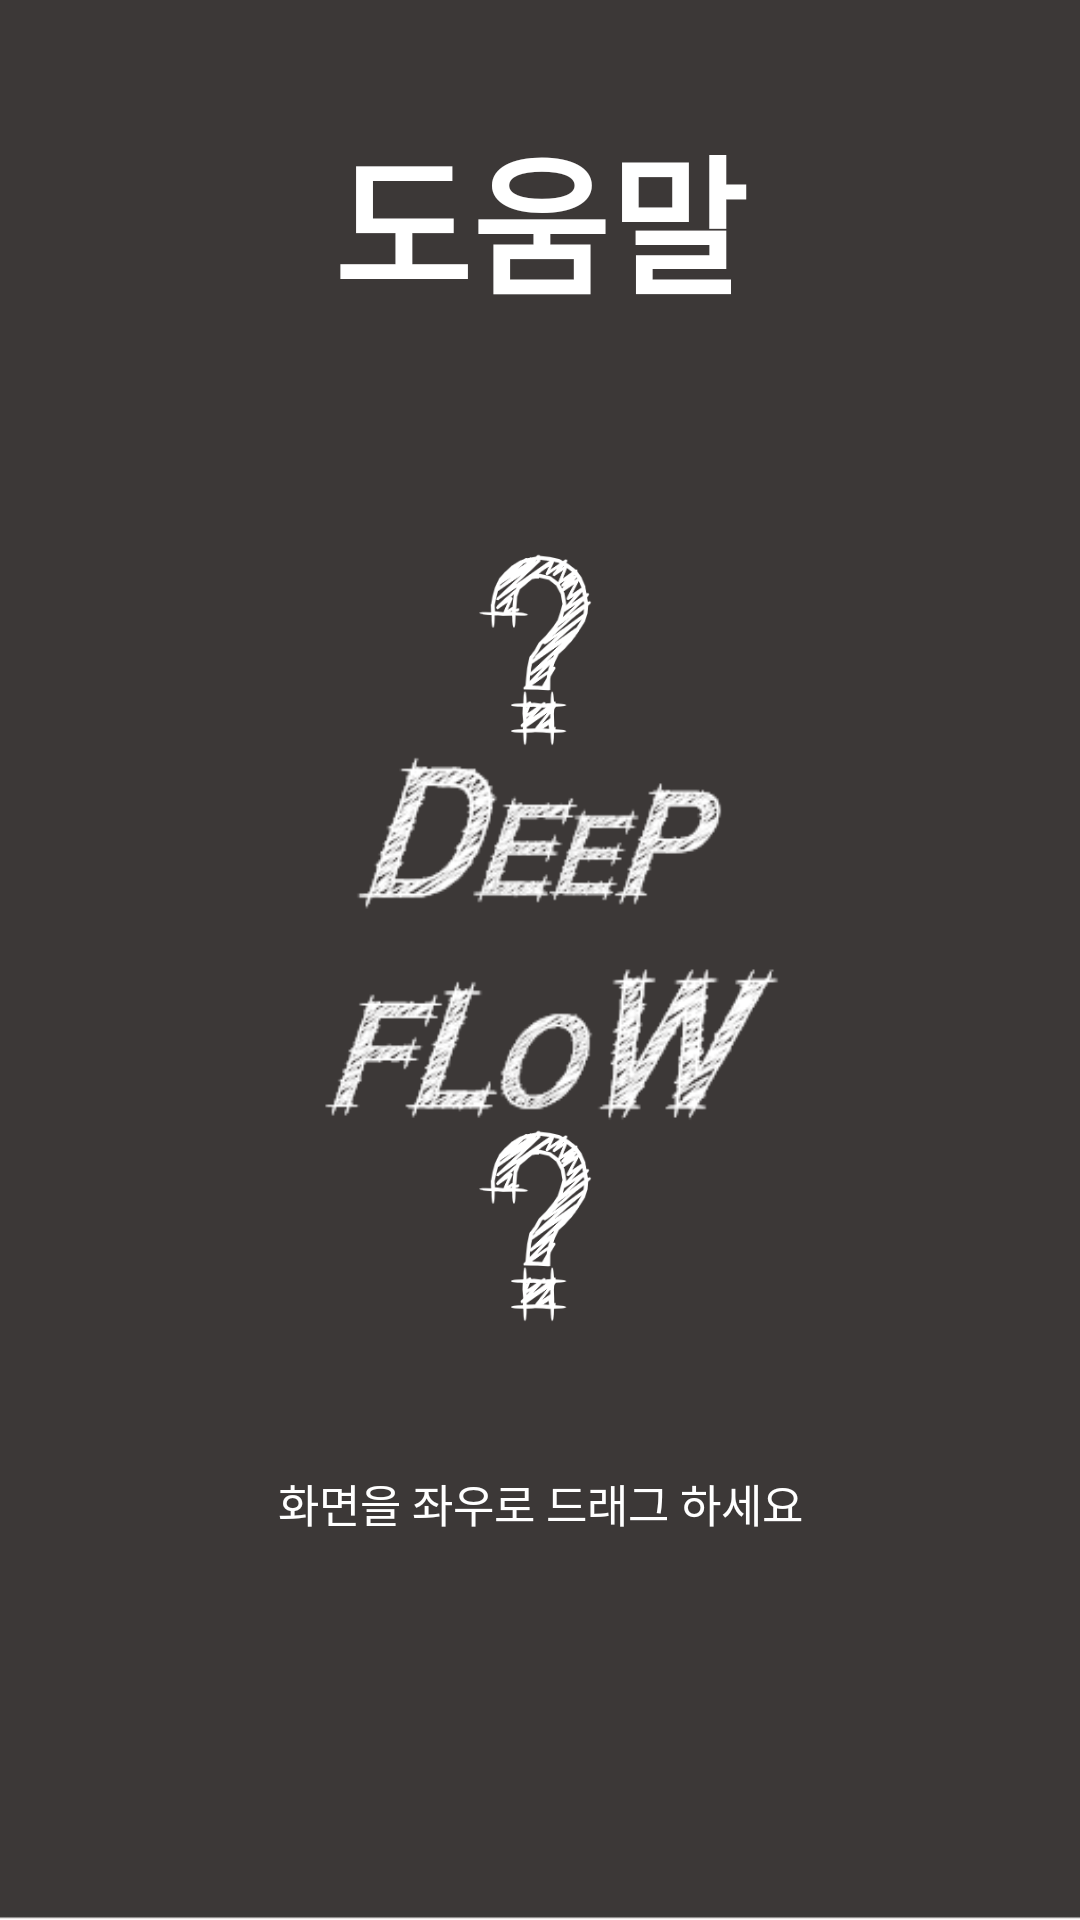

Android layout source for this screen:
<!-- AndroidManifest.xml: application theme AppTheme -->
<!-- res/layout/help.xml -->
<?xml version="1.0" encoding="utf-8"?>
<android.support.constraint.ConstraintLayout xmlns:android="http://schemas.android.com/apk/res/android"
    xmlns:app="http://schemas.android.com/apk/res-auto"
    xmlns:tools="http://schemas.android.com/tools"
    android:layout_width="match_parent"
    android:layout_height="match_parent"
    android:background="@drawable/nothing"
    tools:context=".HelpActivity">

    <ImageView
        android:id="@+id/imageView"
        android:layout_width="100dp"
        android:layout_height="100dp"
        android:layout_marginStart="8dp"
        android:layout_marginEnd="8dp"
        android:layout_marginBottom="10dp"
        android:src="@drawable/cbnu"
        app:layout_constraintBottom_toBottomOf="parent"
        app:layout_constraintEnd_toEndOf="parent"
        app:layout_constraintHorizontal_bias="0.498"
        app:layout_constraintStart_toStartOf="parent" />

    <TextView
        android:id="@+id/textView3"
        android:layout_width="match_parent"
        android:layout_height="130dp"
        android:layout_marginStart="8dp"
        android:layout_marginTop="8dp"
        android:layout_marginEnd="8dp"
        android:gravity="center_horizontal|center_vertical"
        android:text="도움말"
        android:textColor="@color/white"
        android:textSize="50dp"
        android:textStyle="bold"
        app:layout_constraintEnd_toEndOf="parent"
        app:layout_constraintStart_toStartOf="parent"
        app:layout_constraintTop_toTopOf="parent" />

    <TextView
        android:id="@+id/textView4"
        android:layout_width="match_parent"
        android:layout_height="20dp"
        android:layout_marginStart="8dp"
        android:layout_marginEnd="8dp"
        android:layout_marginBottom="20dp"
        android:gravity="center_horizontal|center_vertical"
        android:text="화면을 좌우로 드래그 하세요"
        android:textColor="@color/white"
        android:textSize="15dp"
        app:layout_constraintBottom_toTopOf="@+id/imageView"
        app:layout_constraintEnd_toEndOf="parent"
        app:layout_constraintHorizontal_bias="1.0"
        app:layout_constraintStart_toStartOf="parent" />

    <ImageView
        android:id="@+id/imageView4"
        android:layout_width="200dp"
        android:layout_height="200dp"
        android:layout_marginStart="8dp"
        android:layout_marginTop="8dp"
        android:layout_marginEnd="8dp"
        android:layout_marginBottom="8dp"
        android:src="@drawable/deepflow"
        app:layout_constraintBottom_toBottomOf="parent"
        app:layout_constraintEnd_toEndOf="parent"
        app:layout_constraintHorizontal_bias="0.497"
        app:layout_constraintStart_toStartOf="parent"
        app:layout_constraintTop_toTopOf="parent"
        app:layout_constraintVertical_bias="0.499" />

    <ImageView
        android:layout_width="150dp"
        android:layout_height="150dp"
        android:layout_marginStart="8dp"
        android:layout_marginTop="10dp"
        android:layout_marginEnd="8dp"
        android:src="@drawable/question"
        app:layout_constraintBottom_toTopOf="@+id/imageView4"
        app:layout_constraintEnd_toEndOf="parent"
        app:layout_constraintHorizontal_bias="0.497"
        app:layout_constraintStart_toStartOf="parent"
        app:layout_constraintTop_toBottomOf="@+id/textView3"
        app:layout_constraintVertical_bias="0.0" />

    <ImageView
        android:layout_width="150dp"
        android:layout_height="150dp"
        android:layout_marginStart="8dp"
        android:layout_marginTop="8dp"
        android:layout_marginEnd="8dp"
        android:src="@drawable/question"
        app:layout_constraintBottom_toTopOf="@+id/textView4"
        app:layout_constraintEnd_toEndOf="parent"
        app:layout_constraintHorizontal_bias="0.497"
        app:layout_constraintStart_toStartOf="parent"
        app:layout_constraintTop_toBottomOf="@+id/imageView4"
        app:layout_constraintVertical_bias="1.0" />

</android.support.constraint.ConstraintLayout>
<!-- resources referenced by this layout -->
<resources>
  <!-- drawable deepflow: png bitmap (drawable, 8493 bytes) -->
  <!-- drawable nothing: jpg bitmap (drawable, 9408 bytes) -->
  <!-- drawable question: png bitmap (drawable, 7906 bytes) -->
  <style name="AppTheme" parent="Theme.AppCompat.Light.NoActionBar">
          
          <item name="colorPrimary">@color/colorPrimary</item>
          <item name="colorPrimaryDark">@color/colorPrimaryDark</item>
          <item name="colorAccent">@color/colorAccent</item>
      </style>
  <!-- not gathered from this repository: default colours our renderer supplied (Android Studio template values) -->
  <color name="white">#FFFFFFFF</color>
  <color name="colorPrimary">#FF6200EE</color>
  <color name="colorPrimaryDark">#FF3700B3</color>
  <color name="colorAccent">#FF03DAC5</color>
</resources>
